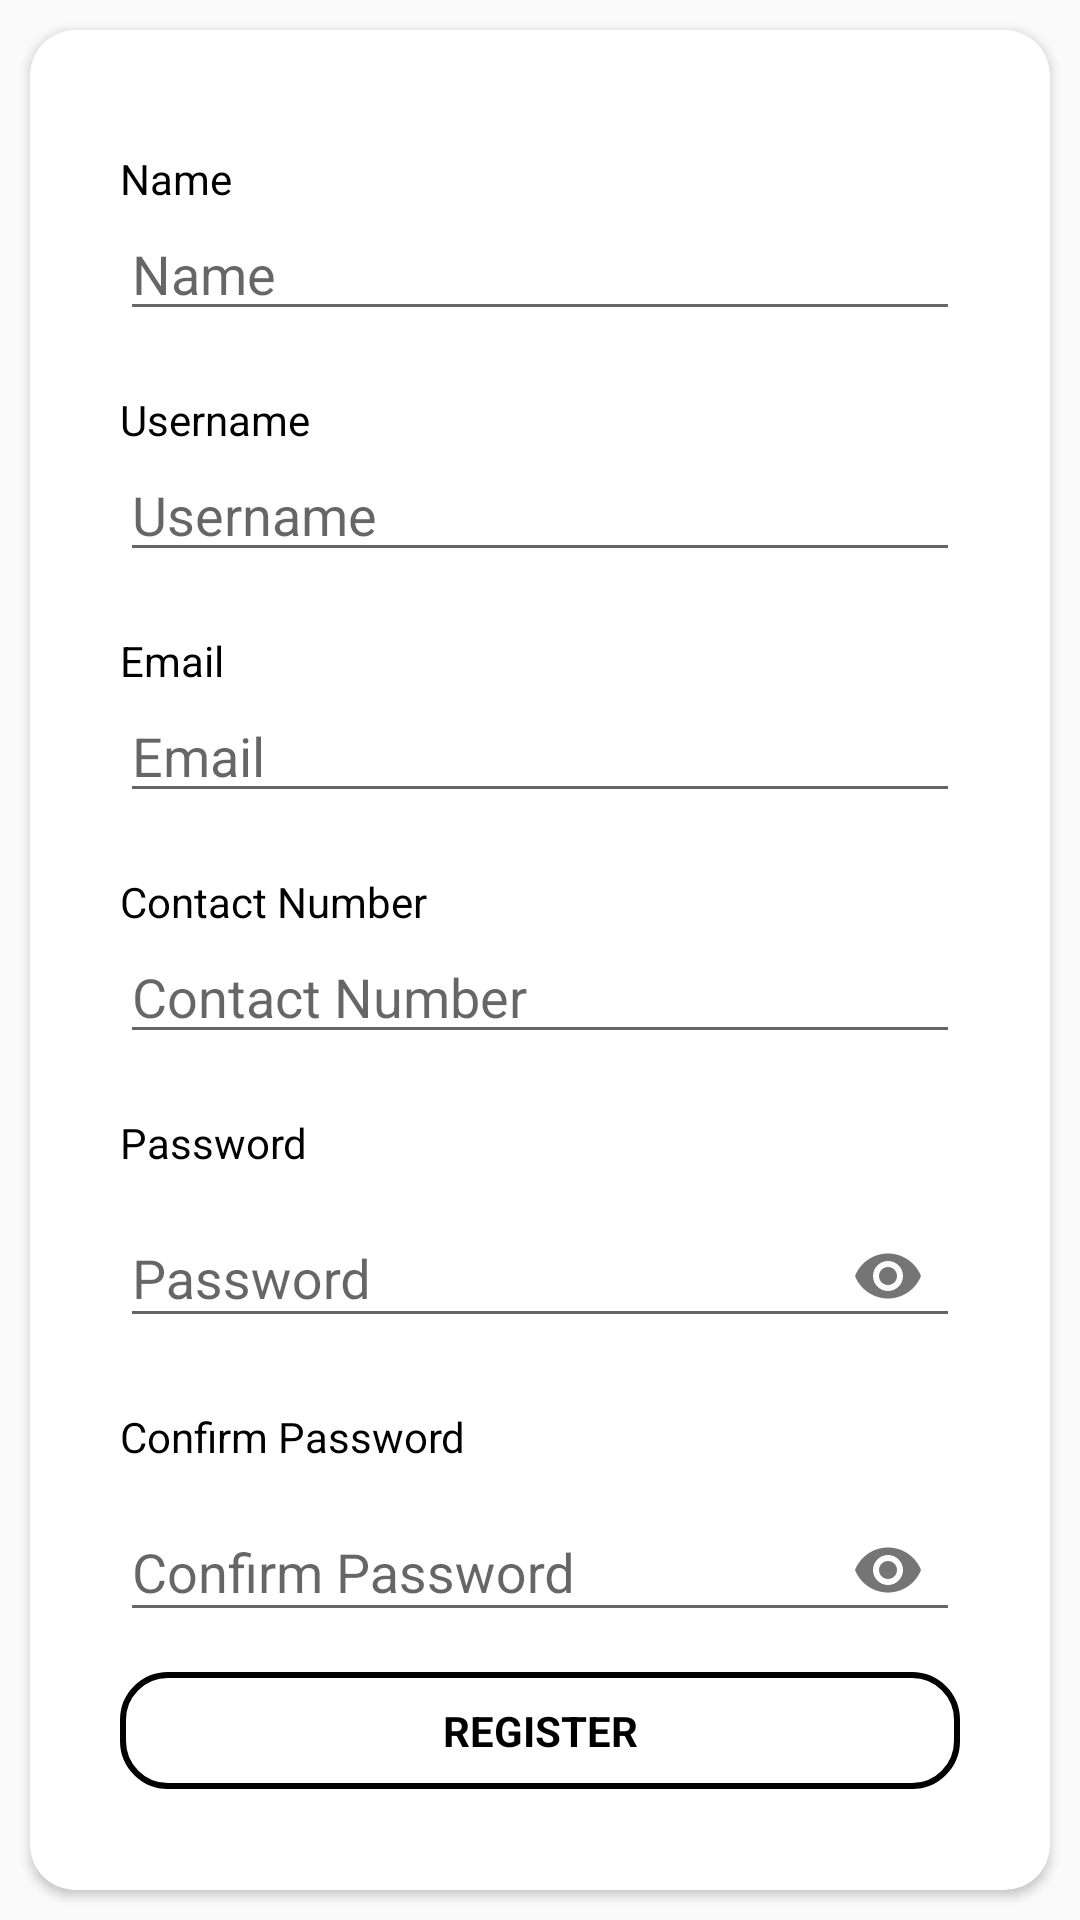

Android layout source for this screen:
<!-- AndroidManifest.xml: application theme AppTheme -->
<!-- res/layout/content_register.xml -->
<?xml version="1.0" encoding="utf-8"?>
<LinearLayout xmlns:android="http://schemas.android.com/apk/res/android"
    xmlns:app="http://schemas.android.com/apk/res-auto"
    android:orientation="vertical"
    android:layout_width="match_parent"
    android:layout_height="match_parent">

    <androidx.cardview.widget.CardView
        android:layout_width="match_parent"
        android:layout_height="wrap_content"
        android:layout_margin="10dp"
        android:elevation="3dp"
        app:cardCornerRadius="15dp">

        <LinearLayout
            android:layout_width="match_parent"
            android:layout_height="wrap_content"
            android:padding="30dp"
            android:orientation="vertical">

            <LinearLayout
                android:layout_width="match_parent"
                android:layout_height="wrap_content"
                android:orientation="vertical"
                android:layout_marginVertical="10dp">

                <TextView
                    android:layout_width="wrap_content"
                    android:layout_height="0dp"
                    android:text="@string/name"
                    android:textColor="@color/black"
                    android:layout_weight="1"
                    />

                <EditText
                    android:layout_width="match_parent"
                    android:layout_height="wrap_content"
                    android:id="@+id/name_register"
                    android:hint="@string/name"/>
            </LinearLayout>

            <LinearLayout
                android:layout_width="match_parent"
                android:layout_height="wrap_content"
                android:orientation="vertical"
                android:layout_marginVertical="10dp">

                <TextView
                    android:layout_width="wrap_content"
                    android:layout_height="0dp"
                    android:text="@string/username"
                    android:textColor="@color/black"
                    android:layout_weight="1"
                    />

                <EditText
                    android:layout_width="match_parent"
                    android:layout_height="wrap_content"
                    android:id="@+id/username_register"
                    android:hint="@string/username"/>
            </LinearLayout>

            <LinearLayout
                android:layout_width="match_parent"
                android:layout_height="wrap_content"
                android:orientation="vertical"
                android:layout_marginVertical="10dp">

                <TextView
                    android:layout_width="wrap_content"
                    android:layout_height="0dp"
                    android:text="@string/email"
                    android:textColor="@color/black"
                    android:layout_weight="1"
                    />

                <EditText
                    android:layout_width="match_parent"
                    android:layout_height="wrap_content"
                    android:id="@+id/email_register"
                    android:hint="@string/email"/>
            </LinearLayout>

            <LinearLayout
                android:layout_width="match_parent"
                android:layout_height="wrap_content"
                android:orientation="vertical"
                android:layout_marginVertical="10dp">

                <TextView
                    android:layout_width="wrap_content"
                    android:layout_height="0dp"
                    android:text="@string/contact_number"
                    android:textColor="@color/black"
                    android:layout_weight="1"
                    />

                <EditText
                    android:layout_width="match_parent"
                    android:layout_height="wrap_content"
                    android:id="@+id/contact_register"
                    android:hint="@string/contact_number"/>
            </LinearLayout>


            <LinearLayout
                android:layout_width="match_parent"
                android:layout_height="wrap_content"
                android:orientation="vertical"
                android:layout_marginVertical="10dp">

                <TextView
                    android:layout_width="wrap_content"
                    android:layout_height="0dp"
                    android:text="@string/password"
                    android:textColor="@color/black"
                    android:layout_weight="1"
                    />

                <com.google.android.material.textfield.TextInputLayout
                    android:layout_width="match_parent"
                    android:layout_height="wrap_content"
                    app:passwordToggleEnabled="true">

                    <EditText
                        android:layout_width="match_parent"
                        android:layout_height="wrap_content"
                        android:inputType="textPassword"
                        android:id="@+id/password_register"
                        android:hint="@string/password"/>

                </com.google.android.material.textfield.TextInputLayout>
            </LinearLayout>

            <LinearLayout
                android:layout_width="match_parent"
                android:layout_height="wrap_content"
                android:orientation="vertical"
                android:layout_marginVertical="10dp">

                <TextView
                    android:layout_width="wrap_content"
                    android:layout_height="0dp"
                    android:text="@string/confirm_password"
                    android:textColor="@color/black"
                    android:layout_weight="1"
                    />

                <com.google.android.material.textfield.TextInputLayout
                    android:layout_width="match_parent"
                    android:layout_height="wrap_content"
                    app:passwordToggleEnabled="true">

                    <EditText
                        android:layout_width="match_parent"
                        android:layout_height="wrap_content"
                        android:inputType="textPassword"
                        android:id="@+id/confirm_password_register"
                        android:hint="@string/confirm_password"/>

                </com.google.android.material.textfield.TextInputLayout>
            </LinearLayout>

            <LinearLayout
                android:layout_width="match_parent"
                android:layout_height="wrap_content"
                android:background="@drawable/rounded_corner"
                android:id="@+id/register_button"
                >
                <TextView
                    android:layout_width="match_parent"
                    android:layout_height="wrap_content"
                    android:layout_margin="10dp"
                    android:text="@string/register"
                    android:textStyle="bold"
                    android:textAllCaps="true"
                    android:textColor="@color/black"
                    android:textAlignment="center"/>
            </LinearLayout>

            <LinearLayout
                android:layout_width="match_parent"
                android:layout_height="wrap_content">
                <TextView
                    android:layout_width="match_parent"
                    android:layout_height="wrap_content"
                    android:text="@string/alreadyRegistered"
                    android:layout_marginTop="5dp"
                    android:textAlignment="center"/>
            </LinearLayout>
        </LinearLayout>
    </androidx.cardview.widget.CardView>


</LinearLayout>
<!-- resources referenced by this layout -->
<resources>
  <color name="black">#000000</color>
  
      //custom colors
  <!-- drawable rounded_corner (drawable) -->
  <?xml version="1.0" encoding="utf-8"?>
  <shape xmlns:android="http://schemas.android.com/apk/res/android">
      <solid android:color="@color/white" />
      
      <stroke
          android:width="2dp"
          android:color="@color/black" />
      
      <corners android:radius="15dp" />
  </shape>
  <string name="alreadyRegistered">Already registered? Log in!</string>
  <string name="confirm_password">Confirm Password</string>
  <string name="contact_number">Contact Number</string>
  <string name="email">Email</string>
  <string name="name">Name</string>
  <string name="password">Password</string>
  <string name="register">Register</string>
  <string name="username">Username</string>
  <style name="AppTheme" parent="Theme.AppCompat.Light.DarkActionBar">
          
          <item name="colorPrimary">@color/colorPrimary</item>
          <item name="colorPrimaryDark">@color/colorPrimaryDark</item>
          <item name="colorAccent">@color/colorAccent</item>
          <item name="android:titleTextColor">@color/black</item>
      </style>
  <color name="white">#ffffff</color>
  <color name="colorPrimary">#ffffff</color>
  <color name="colorPrimaryDark">#B9B9B9</color>
  <color name="colorAccent">#F44336</color>
</resources>
